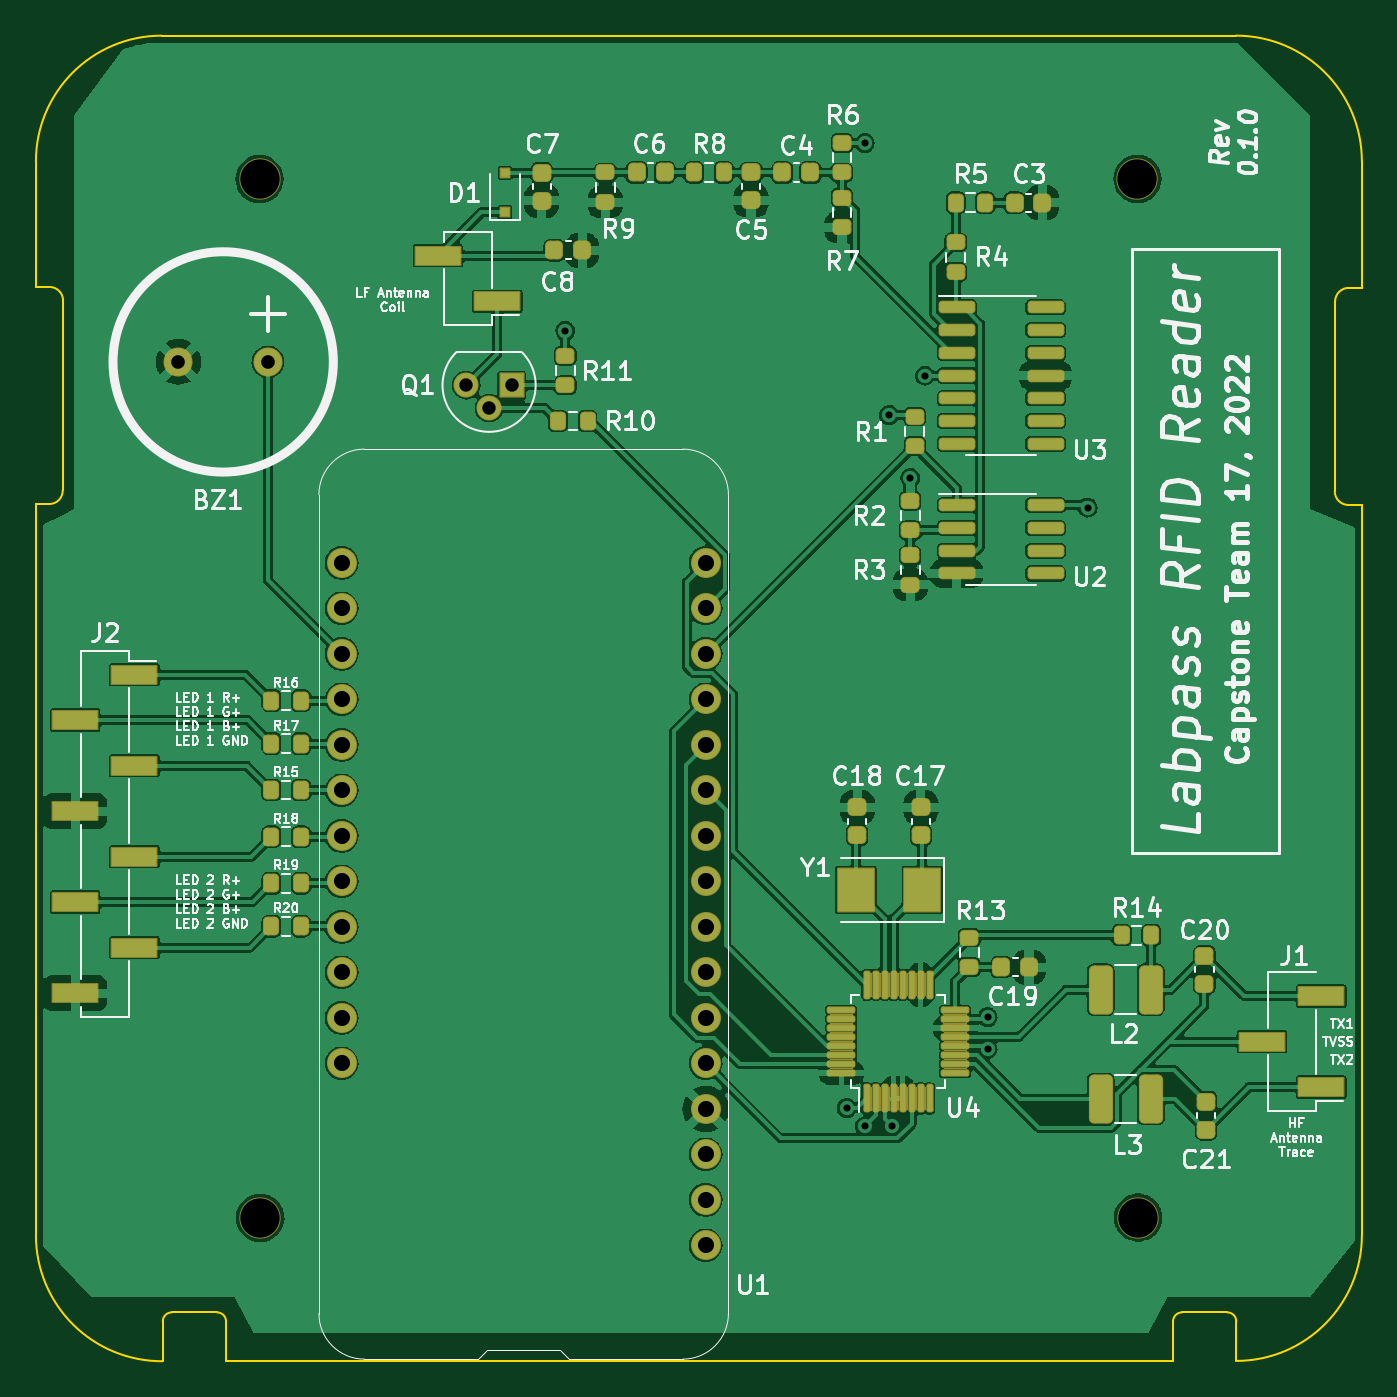
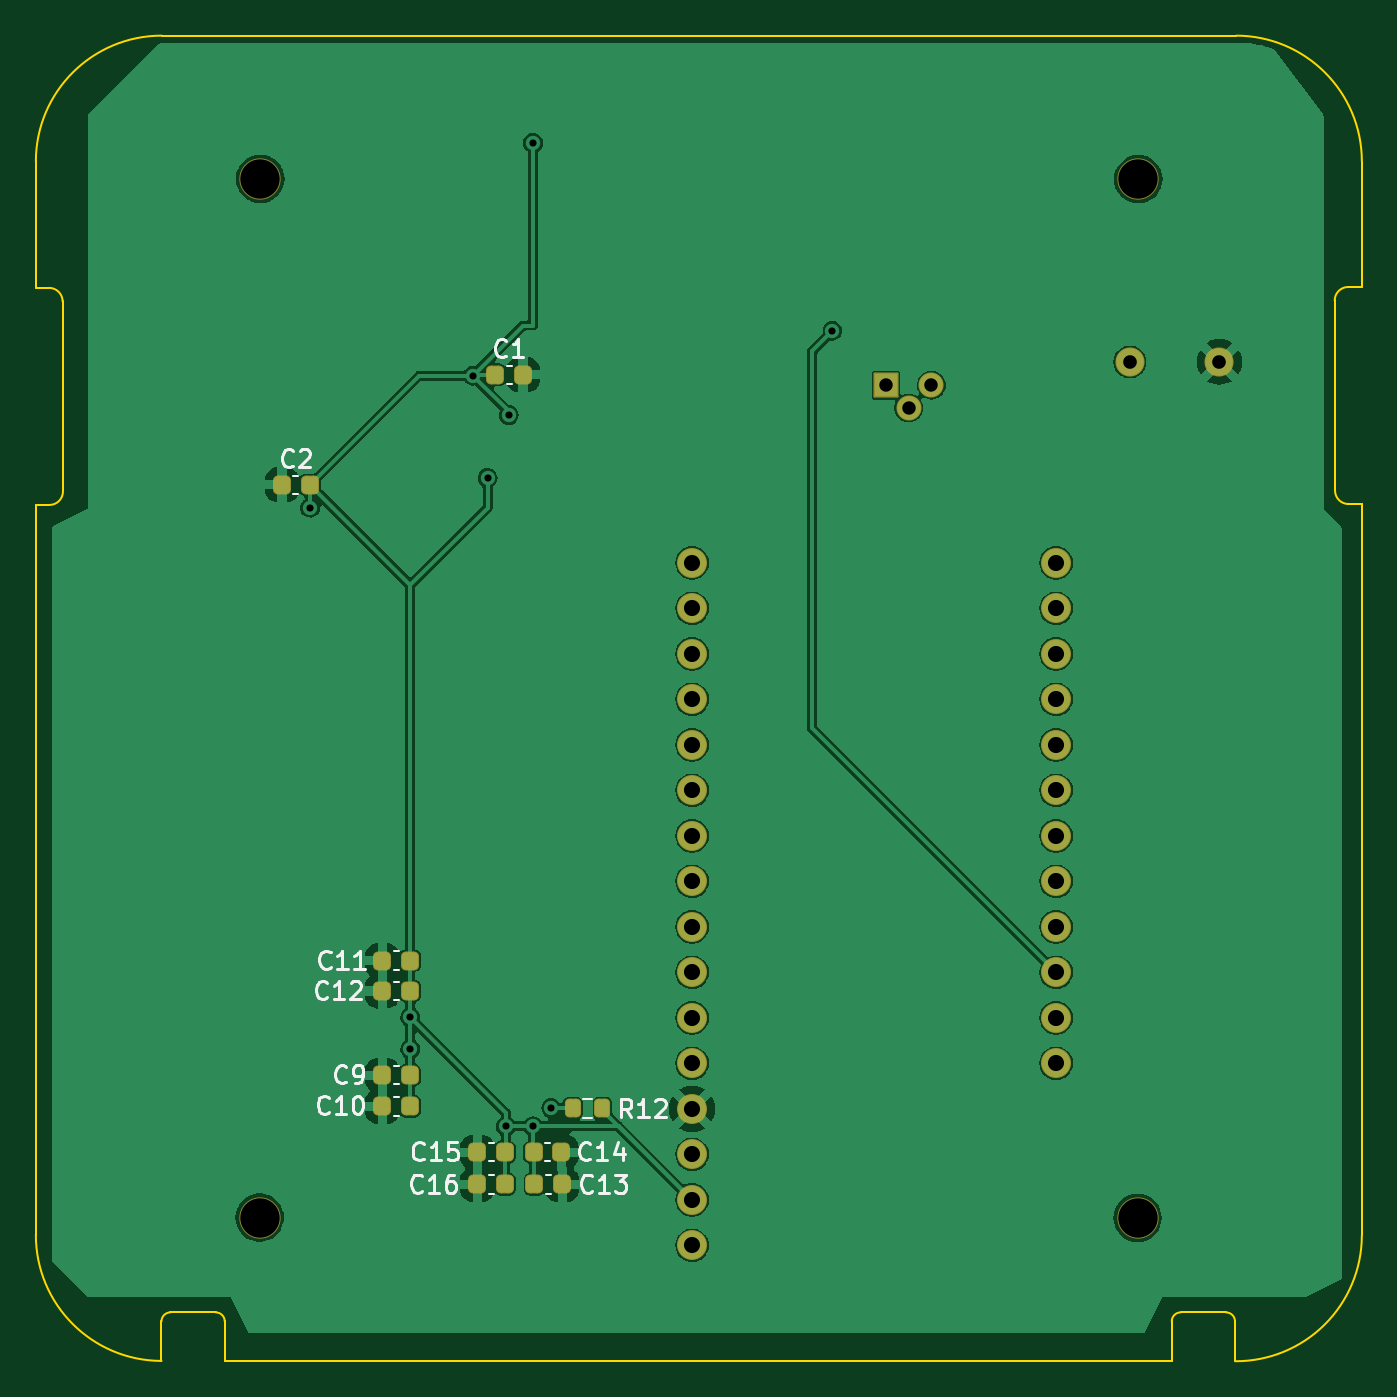
Circuit board: 8 layer files. Board 74.0 x 74.0 mm.
- bottom_copper: Labpass RFID Reader-B_Cu.gbl (132508 bytes)
- bottom_mask: Labpass RFID Reader-B_Mask.gbs (3467 bytes)
- bottom_silk: Labpass RFID Reader-B_Silkscreen.gbo (11646 bytes)
- outline: Labpass RFID Reader-Edge_Cuts.gm1 (2364 bytes)
- top_copper: Labpass RFID Reader-F_Cu.gtl (310315 bytes)
- top_mask: Labpass RFID Reader-F_Mask.gts (25636 bytes)
- top_silk: Labpass RFID Reader-F_Silkscreen.gto (73041 bytes)
- drill: Labpass RFID Reader.drl (1355 bytes)

=== bottom_copper: Labpass RFID Reader-B_Cu.gbl (132508 bytes, source omitted) ===
=== bottom_mask: Labpass RFID Reader-B_Mask.gbs ===
%TF.GenerationSoftware,KiCad,Pcbnew,(6.0.4-0)*%
%TF.CreationDate,2022-04-21T19:59:26-07:00*%
%TF.ProjectId,Labpass RFID Reader,4c616270-6173-4732-9052-464944205265,0.1.0*%
%TF.SameCoordinates,Original*%
%TF.FileFunction,Soldermask,Bot*%
%TF.FilePolarity,Negative*%
%FSLAX46Y46*%
G04 Gerber Fmt 4.6, Leading zero omitted, Abs format (unit mm)*
G04 Created by KiCad (PCBNEW (6.0.4-0)) date 2022-04-21 19:59:26*
%MOMM*%
%LPD*%
G01*
G04 APERTURE LIST*
G04 Aperture macros list*
%AMRoundRect*
0 Rectangle with rounded corners*
0 $1 Rounding radius*
0 $2 $3 $4 $5 $6 $7 $8 $9 X,Y pos of 4 corners*
0 Add a 4 corners polygon primitive as box body*
4,1,4,$2,$3,$4,$5,$6,$7,$8,$9,$2,$3,0*
0 Add four circle primitives for the rounded corners*
1,1,$1+$1,$2,$3*
1,1,$1+$1,$4,$5*
1,1,$1+$1,$6,$7*
1,1,$1+$1,$8,$9*
0 Add four rect primitives between the rounded corners*
20,1,$1+$1,$2,$3,$4,$5,0*
20,1,$1+$1,$4,$5,$6,$7,0*
20,1,$1+$1,$6,$7,$8,$9,0*
20,1,$1+$1,$8,$9,$2,$3,0*%
G04 Aperture macros list end*
%ADD10C,1.625600*%
%ADD11C,2.301600*%
%ADD12RoundRect,0.050800X0.650000X0.650000X-0.650000X0.650000X-0.650000X-0.650000X0.650000X-0.650000X0*%
%ADD13C,1.401600*%
%ADD14C,1.676400*%
%ADD15RoundRect,0.275800X0.225000X0.250000X-0.225000X0.250000X-0.225000X-0.250000X0.225000X-0.250000X0*%
%ADD16RoundRect,0.250800X-0.200000X-0.275000X0.200000X-0.275000X0.200000X0.275000X-0.200000X0.275000X0*%
%ADD17RoundRect,0.275800X-0.225000X-0.250000X0.225000X-0.250000X0.225000X0.250000X-0.225000X0.250000X0*%
G04 APERTURE END LIST*
D10*
%TO.C,BZ1*%
X119250169Y-76456169D03*
X114250169Y-76456169D03*
%TD*%
D11*
%TO.C,REF\u002A\u002A*%
X118779296Y-66252193D03*
%TD*%
%TO.C,REF\u002A\u002A*%
X118819296Y-124232193D03*
%TD*%
%TO.C,REF\u002A\u002A*%
X167829296Y-124222193D03*
%TD*%
D12*
%TO.C,Q1*%
X132866182Y-77760280D03*
D13*
X131596182Y-79030280D03*
X130326182Y-77760280D03*
%TD*%
D14*
%TO.C,U1*%
X143686169Y-123235419D03*
X123366169Y-105455419D03*
X123366169Y-107995419D03*
X123366169Y-92755419D03*
X123366169Y-97835419D03*
X143686169Y-87675419D03*
X123366169Y-102915419D03*
X123366169Y-95295419D03*
X123366169Y-100375419D03*
X143686169Y-115615419D03*
X143686169Y-113075419D03*
X143686169Y-110535419D03*
X143686169Y-107995419D03*
X143686169Y-105455419D03*
X143686169Y-102915419D03*
X123366169Y-115615419D03*
X123366169Y-113075419D03*
X143686169Y-118155419D03*
X143686169Y-95295419D03*
X143686169Y-97835419D03*
X143686169Y-120695419D03*
X143686169Y-125775419D03*
X143686169Y-92755419D03*
X143686169Y-100375419D03*
X123366169Y-90215419D03*
X123366169Y-87675419D03*
X143686169Y-90215419D03*
X123366169Y-110535419D03*
%TD*%
D11*
%TO.C,REF\u002A\u002A*%
X167789296Y-66232193D03*
%TD*%
D15*
%TO.C,C11*%
X160976169Y-111572169D03*
X159426169Y-111572169D03*
%TD*%
D16*
%TO.C,R12*%
X148691169Y-118114169D03*
X150341169Y-118114169D03*
%TD*%
D17*
%TO.C,C12*%
X159426169Y-109872169D03*
X160976169Y-109872169D03*
%TD*%
%TO.C,C10*%
X159426169Y-116272169D03*
X160976169Y-116272169D03*
%TD*%
D15*
%TO.C,C9*%
X160976169Y-118018169D03*
X159426169Y-118018169D03*
%TD*%
D17*
%TO.C,C13*%
X150944169Y-122372169D03*
X152494169Y-122372169D03*
%TD*%
D15*
%TO.C,C14*%
X152526169Y-120572169D03*
X150976169Y-120572169D03*
%TD*%
%TO.C,C2*%
X166576169Y-83314169D03*
X165026169Y-83314169D03*
%TD*%
%TO.C,C15*%
X155676169Y-122372169D03*
X154126169Y-122372169D03*
%TD*%
D17*
%TO.C,C16*%
X154126169Y-120572169D03*
X155676169Y-120572169D03*
%TD*%
D15*
%TO.C,C1*%
X154676169Y-77172169D03*
X153126169Y-77172169D03*
%TD*%
M02*

=== bottom_silk: Labpass RFID Reader-B_Silkscreen.gbo (11646 bytes, source omitted) ===
=== outline: Labpass RFID Reader-Edge_Cuts.gm1 ===
%TF.GenerationSoftware,KiCad,Pcbnew,(6.0.4-0)*%
%TF.CreationDate,2022-04-21T19:59:26-07:00*%
%TF.ProjectId,Labpass RFID Reader,4c616270-6173-4732-9052-464944205265,0.1.0*%
%TF.SameCoordinates,Original*%
%TF.FileFunction,Profile,NP*%
%FSLAX46Y46*%
G04 Gerber Fmt 4.6, Leading zero omitted, Abs format (unit mm)*
G04 Created by KiCad (PCBNEW (6.0.4-0)) date 2022-04-21 19:59:26*
%MOMM*%
%LPD*%
G01*
G04 APERTURE LIST*
%TA.AperFunction,Profile*%
%ADD10C,0.100000*%
%TD*%
G04 APERTURE END LIST*
D10*
X180319276Y-72312193D02*
X180319276Y-65255318D01*
X113879296Y-129515296D02*
G75*
G03*
X113379296Y-130015298I4J-500004D01*
G01*
X107054296Y-72272193D02*
X106299296Y-72272193D01*
X178804307Y-83682193D02*
G75*
G03*
X179564276Y-84442193I760193J193D01*
G01*
X106296171Y-125222193D02*
X106296199Y-84390309D01*
X179584276Y-72322276D02*
G75*
G03*
X178824276Y-73082193I-76J-759924D01*
G01*
X113879296Y-129515298D02*
X116409296Y-129515298D01*
X113309296Y-58242191D02*
G75*
G03*
X106296171Y-65272173I16864J-7029969D01*
G01*
X179564276Y-84442193D02*
X180319276Y-84442193D01*
X116909296Y-132225298D02*
X116909296Y-130015298D01*
X169776151Y-132225298D02*
X116909296Y-132225298D01*
X107046199Y-84390309D02*
X106296199Y-84390309D01*
X180319287Y-65255318D02*
G75*
G03*
X173289296Y-58242193I-7029987J-16882D01*
G01*
X106299296Y-72272193D02*
X106296171Y-65272173D01*
X169776151Y-132225298D02*
X169776151Y-130015298D01*
X107046199Y-84390296D02*
G75*
G03*
X107794296Y-83632193I-4999J753096D01*
G01*
X173306151Y-132225298D02*
X173306151Y-130015298D01*
X106296234Y-125222193D02*
G75*
G03*
X113369296Y-132242193I7036966J16893D01*
G01*
X107814296Y-73020309D02*
X107794296Y-83632193D01*
X170276151Y-129515251D02*
G75*
G03*
X169776151Y-130015298I-51J-499949D01*
G01*
X173289296Y-58242193D02*
X113309296Y-58242193D01*
X170276151Y-129515298D02*
X172806151Y-129515298D01*
X116909302Y-130015298D02*
G75*
G03*
X116409296Y-129515298I-500002J-2D01*
G01*
X180319276Y-125195318D02*
X180319276Y-84442193D01*
X107814312Y-73020309D02*
G75*
G03*
X107054296Y-72272193I-760012J-11991D01*
G01*
X173306202Y-130015298D02*
G75*
G03*
X172806151Y-129515298I-499902J98D01*
G01*
X173306151Y-132225256D02*
G75*
G03*
X180319276Y-125195318I-16851J7029956D01*
G01*
X113369296Y-132242193D02*
X113379296Y-130015298D01*
X179584276Y-72322193D02*
X180319276Y-72312193D01*
X178804276Y-83682193D02*
X178824276Y-73082193D01*
M02*

=== top_copper: Labpass RFID Reader-F_Cu.gtl (310315 bytes, source omitted) ===
=== top_mask: Labpass RFID Reader-F_Mask.gts (25636 bytes, source omitted) ===
=== top_silk: Labpass RFID Reader-F_Silkscreen.gto (73041 bytes, source omitted) ===
=== drill: Labpass RFID Reader.drl ===
M48
; DRILL file {KiCad (6.0.4-0)} date Thursday, April 21, 2022 at 08:00:39 PM
; FORMAT={-:-/ absolute / inch / decimal}
; #@! TF.CreationDate,2022-04-21T20:00:39-07:00
; #@! TF.GenerationSoftware,Kicad,Pcbnew,(6.0.4-0)
; #@! TF.FileFunction,MixedPlating,1,2
FMAT,2
INCH
; #@! TA.AperFunction,Plated,PTH,ViaDrill
T1C0.0157
; #@! TA.AperFunction,Plated,PTH,ComponentDrill
T2C0.0295
; #@! TA.AperFunction,Plated,PTH,ComponentDrill
T3C0.0300
; #@! TA.AperFunction,Plated,PTH,ComponentDrill
T4C0.0354
; #@! TA.AperFunction,NonPlated,NPTH,ComponentDrill
T5C0.0866
%
G90
G05
T1
X5.3485Y-2.9414
X5.9665Y-4.6501
X6.0065Y-2.5288
X6.0065Y-4.6901
X6.0601Y-3.1269
X6.0665Y-4.6901
X6.1065Y-3.2651
X6.1388Y-3.0401
X6.2765Y-4.4501
X6.2765Y-4.5201
X6.4965Y-3.3301
T2
X5.131Y-3.0614
X5.181Y-3.1114
X5.231Y-3.0614
T3
X4.498Y-3.0101
X4.6949Y-3.0101
T4
X4.8569Y-3.4518
X4.8569Y-3.5518
X4.8569Y-3.6518
X4.8569Y-3.7518
X4.8569Y-3.8518
X4.8569Y-3.9518
X4.8569Y-4.0518
X4.8569Y-4.1518
X4.8569Y-4.2518
X4.8569Y-4.3518
X4.8569Y-4.4518
X4.8569Y-4.5518
X5.6569Y-3.4518
X5.6569Y-3.5518
X5.6569Y-3.6518
X5.6569Y-3.7518
X5.6569Y-3.8518
X5.6569Y-3.9518
X5.6569Y-4.0518
X5.6569Y-4.1518
X5.6569Y-4.2518
X5.6569Y-4.3518
X5.6569Y-4.4518
X5.6569Y-4.5518
X5.6569Y-4.6518
X5.6569Y-4.7518
X5.6569Y-4.8518
X5.6569Y-4.9518
T5
X4.6764Y-2.6084
X4.6779Y-4.891
X6.6059Y-2.6076
X6.6075Y-4.8906
T0
M30

